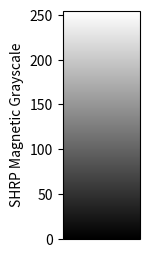

Recreate this plot in Python.
import matplotlib.pyplot as plt
import matplotlib as mpl

fig, ax = plt.subplots(figsize=(1, 6))
fig.subplots_adjust(bottom=0.5)

cmap = mpl.cm.gray
norm = mpl.colors.Normalize(vmin=0, vmax=255)

cb1 = mpl.colorbar.ColorbarBase(
    ax, cmap=cmap, norm=norm, orientation="vertical", ticklocation="left"
)
cb1.set_label("SHRP Magnetic Grayscale")

fig.show()

